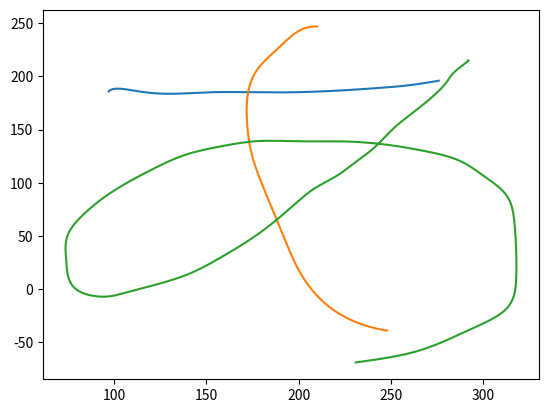

Write Python code to recreate this figure.
import numpy as np
from scipy.interpolate import splprep, splev
import matplotlib.pyplot as plt

# https://www.web-dev-qa-db-ja.com/ja/python/%E9%96%89%E6%9B%B2%E7%B7%9A%E3%82%92%E4%B8%80%E9%80%A3%E3%81%AE%E7%82%B9%E3%81%AB%E9%81%A9%E5%90%88%E3%81%95%E3%81%9B%E3%82%8B/1054592661/
# define pts from the question

stroke1 = [[97, 214], [97, 214], [113, 214], [149, 215], [190, 215],
      [242, 211], [261, 208], [269, 206], [276, 204]]
stroke2 = [[210, 153], [209, 153], [191, 170], [177, 195], [172, 223], [172, 243], [
    174, 269], [181, 305], [192, 351], [206, 398], [226, 427], [242, 437], [248, 439]]
stroke3 = [[292, 185], [292, 185], [290, 188], [280, 206], [272, 220], [262, 234], [252, 248], [241, 267], [229, 283], [222, 292], [208, 306], [202, 314], [190, 332], [174, 353], [158, 370], [140, 386], [107, 403], [96, 407], [82, 403], [74, 375], [75, 348], [85, 327], [95, 313], [121, 287], [138, 274], [160, 265], [176, 261], [200, 261], [222, 261], [247, 264], [268, 270], [287, 279], [300, 293], [312, 310], [317, 336], [318, 362], [318, 390], [313, 418], [293, 438], [263, 459], [235, 468], [231, 469]]

def clean_char_data(data):
    # data = sorted(data)
    x_list = []
    y_list = []
    for point in data:
        x = point[0]
        while x in x_list:
            x = x * 1.0001
        x_list.append(x)
        y = 400 - point[1]
        if y in y_list:
            y = y * 1.0001
        y_list.append(y)
    return [list(p) for p in zip(x_list, y_list)]


def simple_line_plot(data, point_num=1000):
    data = clean_char_data(data)
    pts = np.array(data)
    tck, u = splprep(pts.T, u=None, s=0.0)
    print(f'knot vector .. length: {len(tck[0])} \n{tck[0]}\n')
    print(f'coef ..: length:{len(tck[1])} \n{tck[1]}\n')
    print(f'Nd ..: {tck[2]}\n')
    u_new = np.linspace(u.min(), u.max(), point_num)
    x_new, y_new = splev(u_new, tck, der=0)
    # plt.plot(pts[:, 0], pts[:, 1], 'ro')
    plt.plot(x_new, y_new)
    print('xの値の数', len(x_new), 'yの値の数', len(y_new), y_new)

simple_line_plot(stroke1)
simple_line_plot(stroke2)
simple_line_plot(stroke3)
plt.show()

